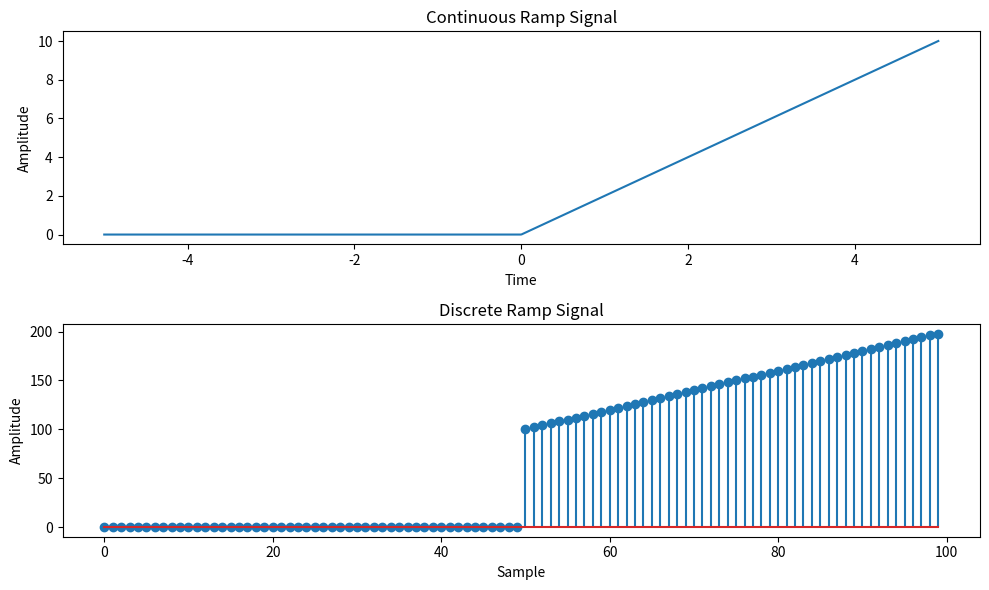

Write Python code to recreate this figure.
import numpy as np
import matplotlib.pyplot as plt

def simulate_continuous_ramp(time, slope):
    ramp = np.zeros_like(time)
    ramp[time >= 0] = slope * time[time >= 0]
    return ramp

def simulate_discrete_ramp(num_samples, slope):
    ramp = np.zeros(num_samples)
    ramp[num_samples // 2:] = slope * np.arange(num_samples // 2, num_samples)
    return ramp

# Define the time range for the continuous ramp signal
time = np.linspace(-5, 5, 1000)  # Time range from -5 to 5

# Define the number of samples and slope for the discrete ramp signal
num_samples = 100  # Number of samples
slope = 2  # Slope of the ramp

# Simulate the continuous ramp signal
continuous_ramp = simulate_continuous_ramp(time, slope)

# Simulate the discrete ramp signal
discrete_ramp = simulate_discrete_ramp(num_samples, slope)

# Plot and display the continuous and discrete ramp signals
plt.figure(figsize=(10, 6))
plt.subplot(2, 1, 1)
plt.plot(time, continuous_ramp)
plt.title('Continuous Ramp Signal')
plt.xlabel('Time')
plt.ylabel('Amplitude')

plt.subplot(2, 1, 2)
plt.stem(discrete_ramp)
plt.title('Discrete Ramp Signal')
plt.xlabel('Sample')
plt.ylabel('Amplitude')

plt.tight_layout()
plt.savefig('Lab1.4.png')
plt.show()